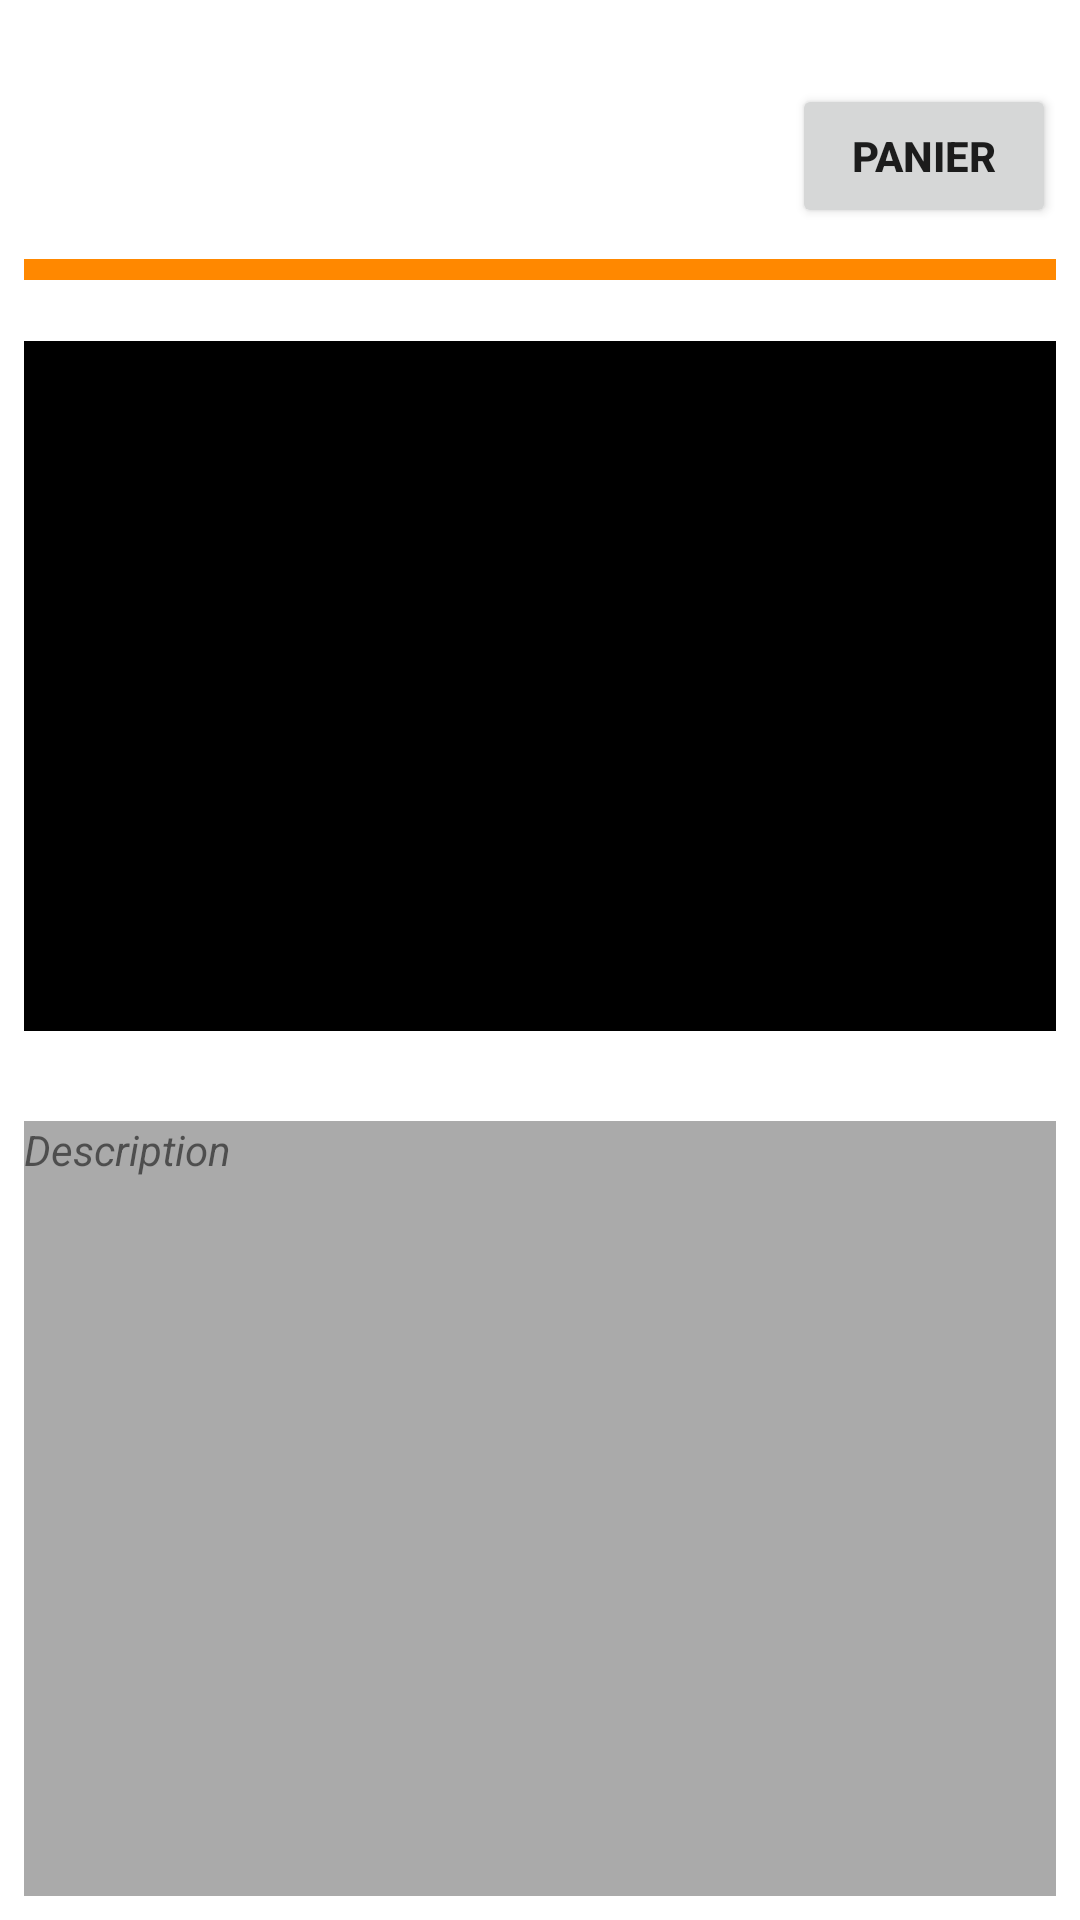

This screen was rendered from an Android layout file. Write that file and the resources it references.
<!-- AndroidManifest.xml: application theme Theme.Inventaire -->
<!-- res/layout/activity_item.xml -->
<?xml version="1.0" encoding="utf-8"?>
<LinearLayout xmlns:android="http://schemas.android.com/apk/res/android"
    android:layout_width="match_parent"
    android:layout_height="match_parent"
    android:orientation="vertical"
    android:padding="8dp">

    <Button
        android:id="@+id/Item_Activity_Panier"
        android:layout_width="wrap_content"
        android:layout_height="wrap_content"
        android:layout_gravity="right"
        android:textStyle="bold"
        android:text="Panier"
        android:layout_marginTop="20dp"
        android:layout_marginBottom="-30dp"/>
    <View
        android:layout_width="370dp"
        android:layout_height="7dp"
        android:background="@android:color/holo_orange_dark"
        android:layout_marginTop="40dp"
        android:layout_marginBottom="-50dp"/>

    <ImageView
        android:layout_width="match_parent"
        android:layout_height="230dp"
        android:layout_marginTop="70dp"
        android:layout_marginBottom="30dp"
        android:layout_gravity="left"
        android:background="@color/black"/>

    <TextView
        android:layout_width="393dp"
        android:layout_height="277dp"
        android:background="@android:color/darker_gray"
        android:textStyle="italic"
        android:text="Description"
        android:shadowColor="@color/design_default_color_primary_dark"/>
    <View
        android:layout_width="370dp"
        android:layout_height="7dp"
        android:layout_marginTop="10dp"
        android:background="@android:color/holo_orange_dark"/>


    <Button
        android:id="@+id/Item_Activity_Quit"
        android:layout_width="match_parent"
        android:layout_height="wrap_content"
        android:layout_marginStart="250dp"
        android:layout_marginEnd="16dp"
        android:layout_marginTop="20dp"
        android:text="Quitter"
        android:textStyle="bold"/>

    <Button
        android:id="@+id/Item_Activity_Continue"
        android:layout_width="wrap_content"
        android:layout_height="wrap_content"
        android:layout_marginStart="50dp"
        android:layout_marginEnd="16dp"
        android:layout_marginTop="-45dp"
        android:textStyle="bold"
        android:text="Continuer"/>

</LinearLayout>
<!-- resources referenced by this layout -->
<resources>
  <style name="Theme.Inventaire" parent="Theme.MaterialComponents.DayNight.DarkActionBar">
          
          <item name="colorPrimary">@color/purple_500</item>
          <item name="colorPrimaryVariant">@color/purple_700</item>
          <item name="colorOnPrimary">@color/white</item>
          
          <item name="colorSecondary">@color/teal_200</item>
          <item name="colorSecondaryVariant">@color/teal_700</item>
          <item name="colorOnSecondary">@color/black</item>
          
          <item name="android:statusBarColor" tools:targetApi="l">?attr/colorPrimaryVariant</item>
          
      </style>
  <!-- not gathered from this repository: default colours our renderer supplied (Android Studio template values) -->
  <color name="purple_500">#FF6200EE</color>
  <color name="purple_700">#FF3700B3</color>
  <color name="teal_200">#FF03DAC5</color>
  <color name="teal_700">#FF018786</color>
  <color name="black">#FF000000</color>
  <color name="white">#FFFFFFFF</color>
</resources>
